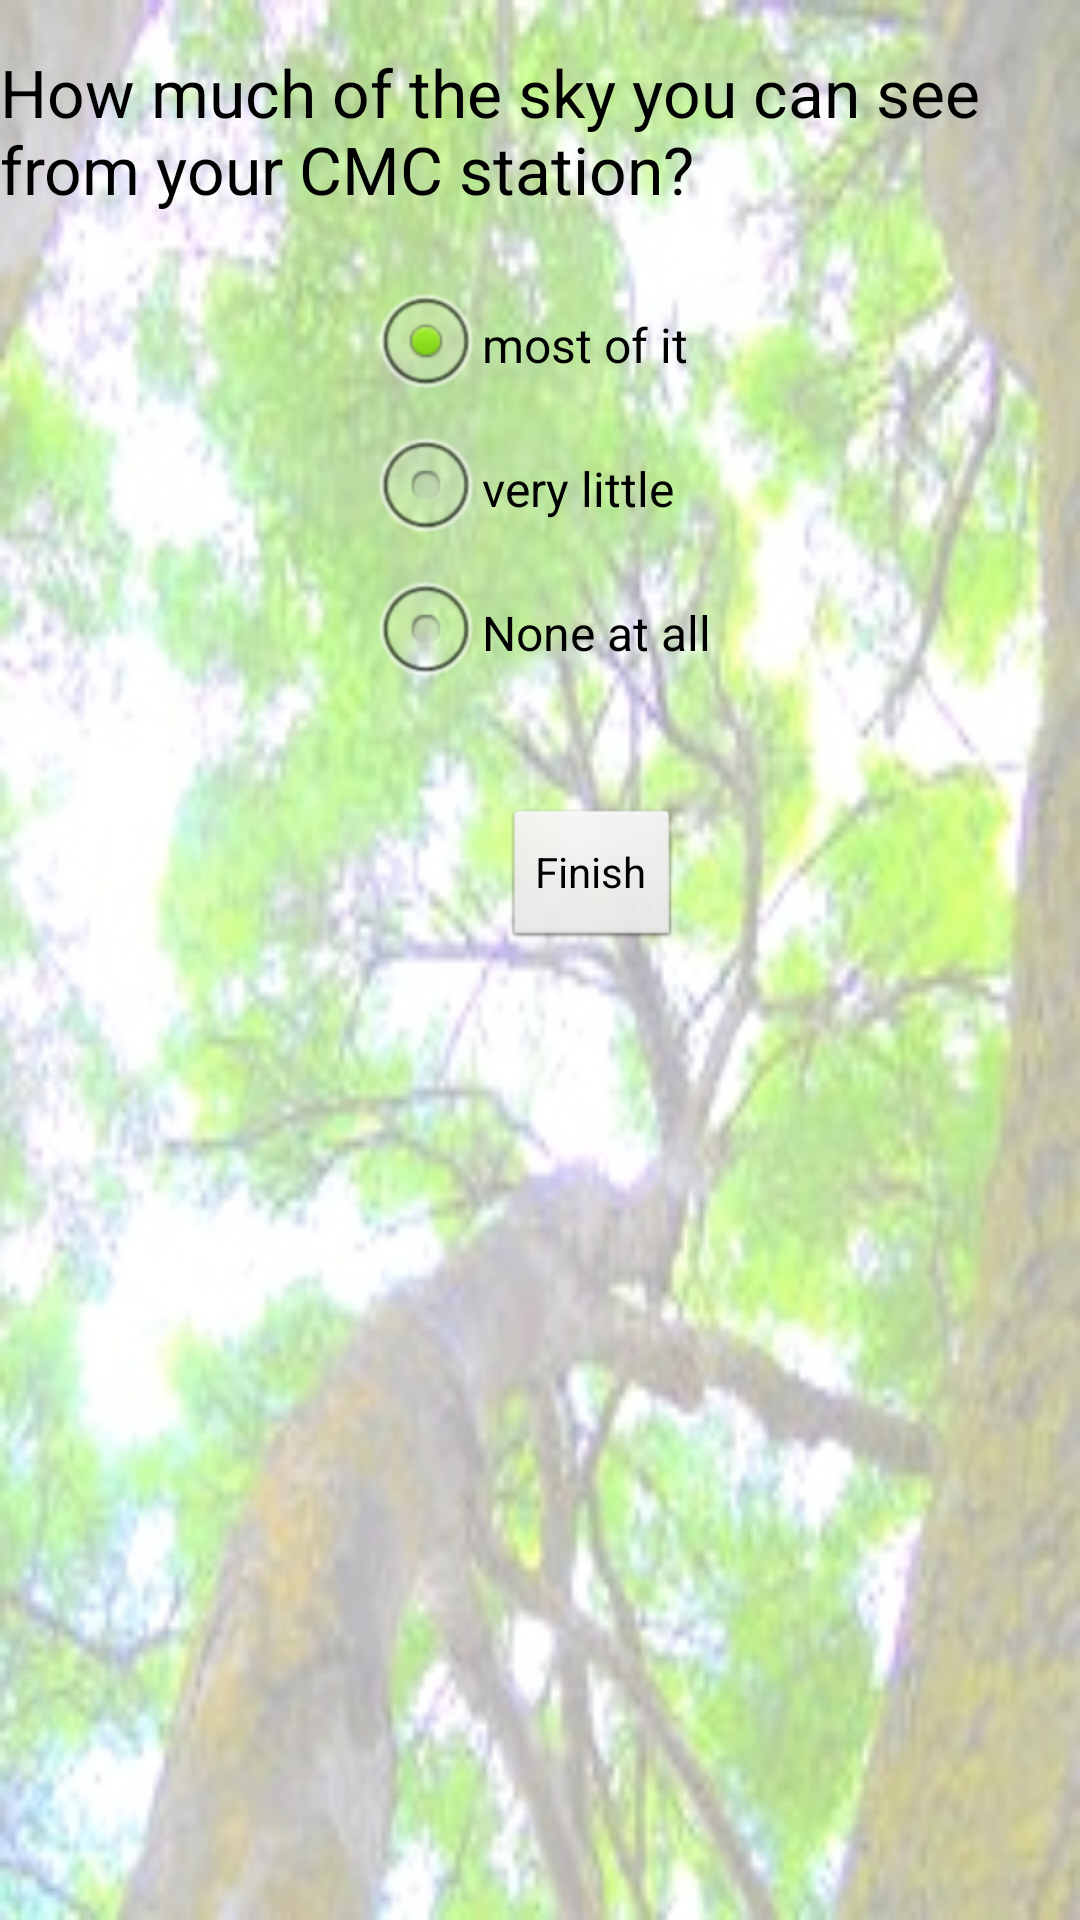

Here is an Android app screen rendered from its layout file. Give the layout XML and the strings, colors and styles it references.
<!-- AndroidManifest.xml: application theme AppTheme -->
<!-- res/layout/canopy_cover_activity.xml -->
<?xml version="1.0" encoding="utf-8"?>
<RelativeLayout xmlns:android="http://schemas.android.com/apk/res/android"
    android:layout_width="match_parent"
    android:layout_height="match_parent"
    android:background="@drawable/canopycoverbackground" >

    <TextView
        android:id="@+id/textView1"
        android:layout_width="wrap_content"
        android:layout_height="wrap_content"
        android:layout_alignParentLeft="true"
        android:layout_alignParentTop="true"
        android:layout_marginTop="16dp"
        android:text="@string/textview_canopycover"
        android:textAppearance="?android:attr/textAppearanceLarge" />

    <RadioGroup
        android:id="@+id/radioGroup_canopyCover"
        android:layout_width="wrap_content"
        android:layout_height="wrap_content"
        android:layout_below="@+id/textView1"
        android:layout_centerHorizontal="true"
        android:layout_marginTop="20dp" >

        <RadioButton
            android:id="@+id/radio0"
            android:layout_width="wrap_content"
            android:layout_height="wrap_content"
            android:checked="true"
            android:text="@string/radiobutton_mostOfIt" />

        <RadioButton
            android:id="@+id/radio1"
            android:layout_width="wrap_content"
            android:layout_height="wrap_content"
            android:text="@string/radioButton_veryLittle" />

        <RadioButton
            android:id="@+id/radio2"
            android:layout_width="wrap_content"
            android:layout_height="wrap_content"
            android:text="@string/radioButton_noneOfIt" />
    </RadioGroup>

    <Button
        android:id="@+id/act_finish"
        android:layout_width="wrap_content"
        android:layout_height="wrap_content"
        android:layout_alignLeft="@+id/radioGroup_canopyCover"
        android:layout_below="@+id/radioGroup_canopyCover"
        android:layout_marginLeft="45dp"
        android:layout_marginTop="34dp"
        android:text="@string/act_finishCanopyCover" />

</RelativeLayout>
<!-- resources referenced by this layout -->
<resources>
  <!-- drawable canopycoverbackground: jpg bitmap (drawable-mdpi, 34203 bytes) -->
  <string name="act_finishCanopyCover">Finish</string>
  <string name="radioButton_noneOfIt">None at all</string>
  <string name="radioButton_veryLittle">very little</string>
  <string name="radiobutton_mostOfIt">most of it</string>
  <string name="textview_canopycover">How much of the sky you can see from your CMC station?</string>
  <style name="AppTheme" parent="AppBaseTheme">
          
      </style>
  <style name="AppBaseTheme" parent="android:Theme.Light">
          
      </style>
</resources>
